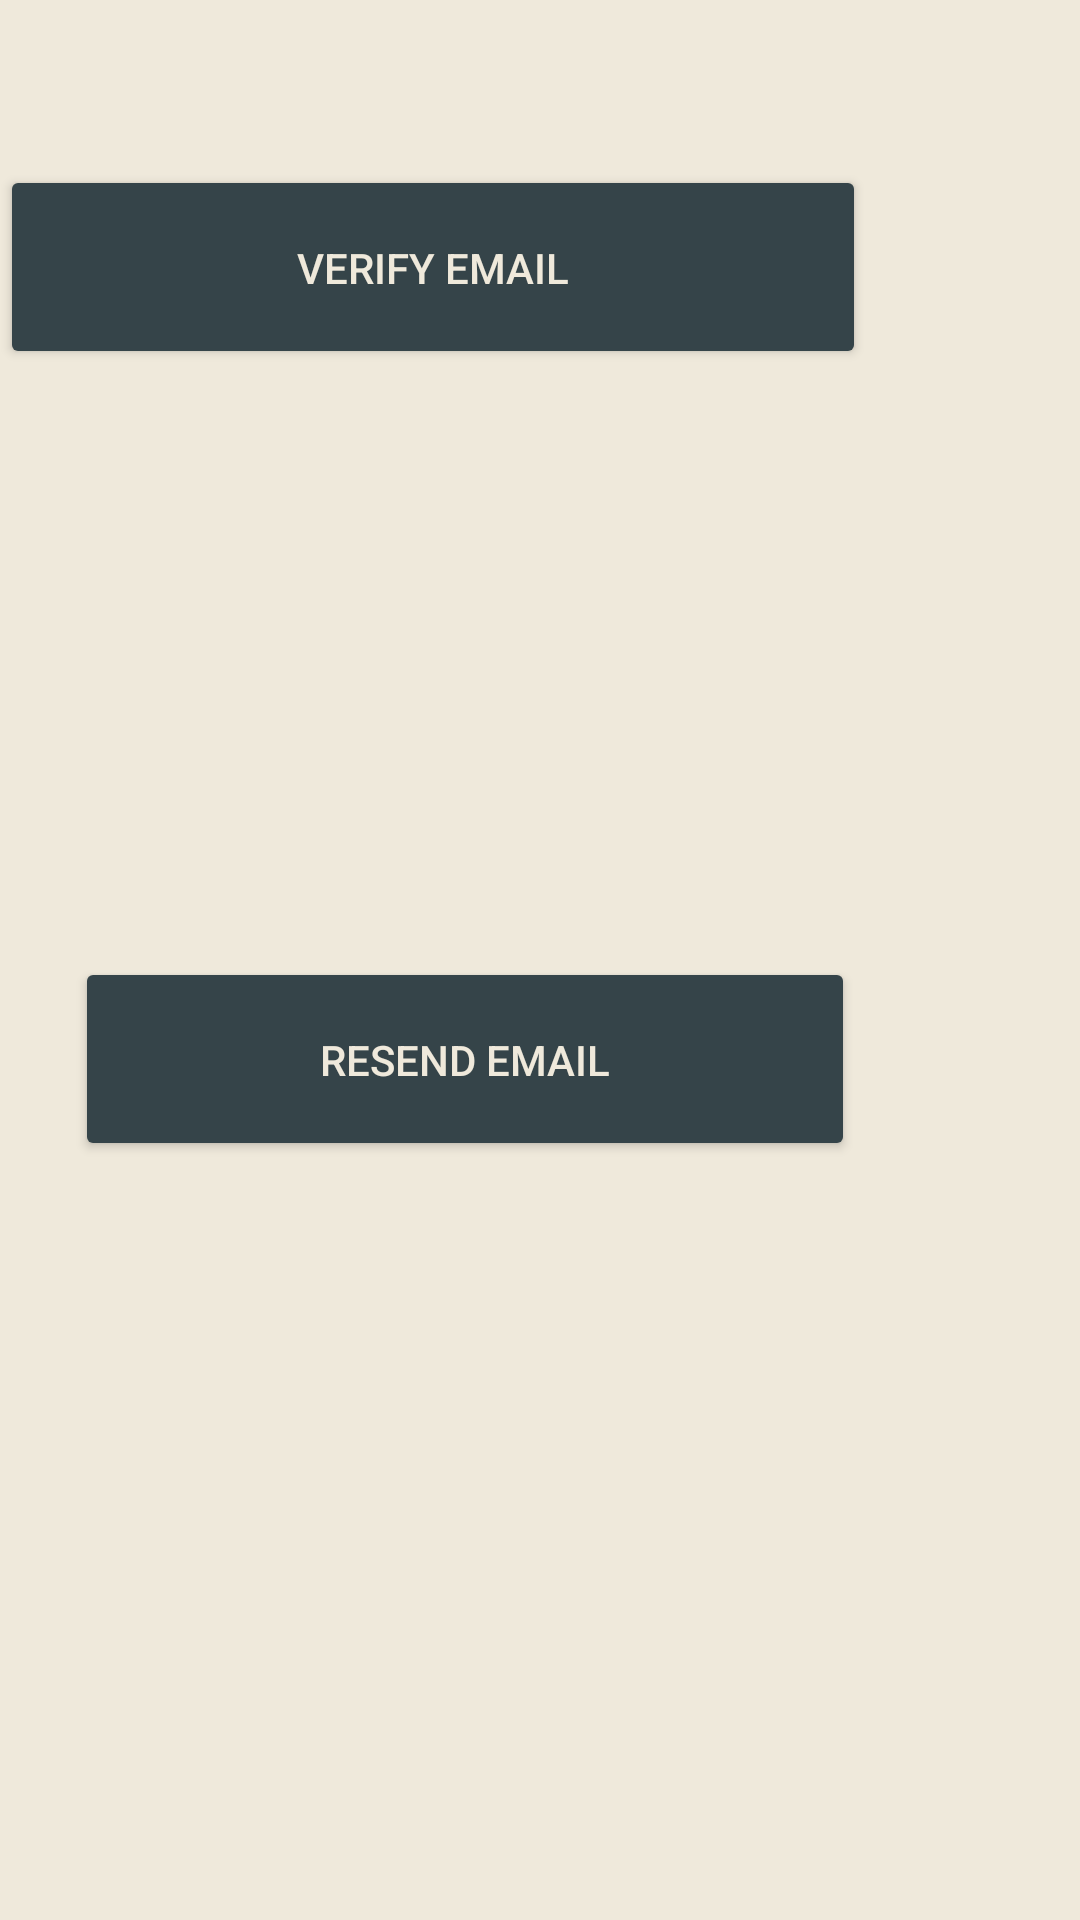

The Android layout XML behind this screen, and the referenced resources:
<!-- AndroidManifest.xml: application theme Theme.Kotobi -->
<!-- res/layout/activity_verify.xml -->
<?xml version="1.0" encoding="utf-8"?>
<RelativeLayout xmlns:android="http://schemas.android.com/apk/res/android"
    xmlns:app="http://schemas.android.com/apk/res-auto"
    xmlns:tools="http://schemas.android.com/tools"
    android:id="@+id/main"
    android:layout_width="match_parent"
    android:layout_height="match_parent"
    tools:context=".VerifyActivity"
    android:background="@color/baj1">

    <Button
        android:id="@+id/button"
        android:layout_width="302dp"
        android:layout_height="68dp"
        android:layout_above="@+id/resend_btn"
        android:layout_alignEnd="@+id/resend_btn"
        android:layout_marginEnd="-4dp"
        android:layout_marginBottom="196dp"
        android:backgroundTint="@color/baj4"
        android:drawableBottom="@drawable/roundedborder"
        android:text="@string/verify_email"
        android:textColor="@color/baj1"
        app:layout_constraintBottom_toBottomOf="parent"
        app:layout_constraintEnd_toEndOf="parent"
        app:layout_constraintHorizontal_bias="0.936"
        app:layout_constraintStart_toStartOf="parent"
        app:layout_constraintTop_toTopOf="parent"
        app:layout_constraintVertical_bias="0.044" />

    <Button
        android:id="@+id/resend_btn"
        android:layout_width="260dp"
        android:layout_height="68dp"
        android:layout_alignParentEnd="true"
        android:layout_alignParentBottom="true"
        android:layout_marginEnd="75dp"
        android:layout_marginBottom="253dp"
        android:backgroundTint="@color/baj4"
        android:drawableBottom="@drawable/roundedborder"
        android:text="@string/resend_email"
        android:textColor="@color/baj1" />
</RelativeLayout>
<!-- resources referenced by this layout -->
<resources>
  <color name="baj1">#EFE9DB</color>
  <color name="baj4">#354449</color>
  <!-- drawable roundedborder (drawable) -->
  <?xml version="1.0" encoding="utf-8"?>
  <shape xmlns:android="http://schemas.android.com/apk/res/android"
          android:shape="rectangle">
          <corners android:radius="10dp" />
          <solid android:color="@color/baj3" />
  
  
  </shape>
  <string name="resend_email">resend Email</string>
  <string name="verify_email">verify Email</string>
  <style name="Theme.Kotobi" parent="Base.Theme.Kotobi" />
  <color name="baj3">#6A6B65</color>
  <style name="Base.Theme.Kotobi" parent="Theme.Material3.DayNight.NoActionBar">
          
          
      </style>
</resources>
